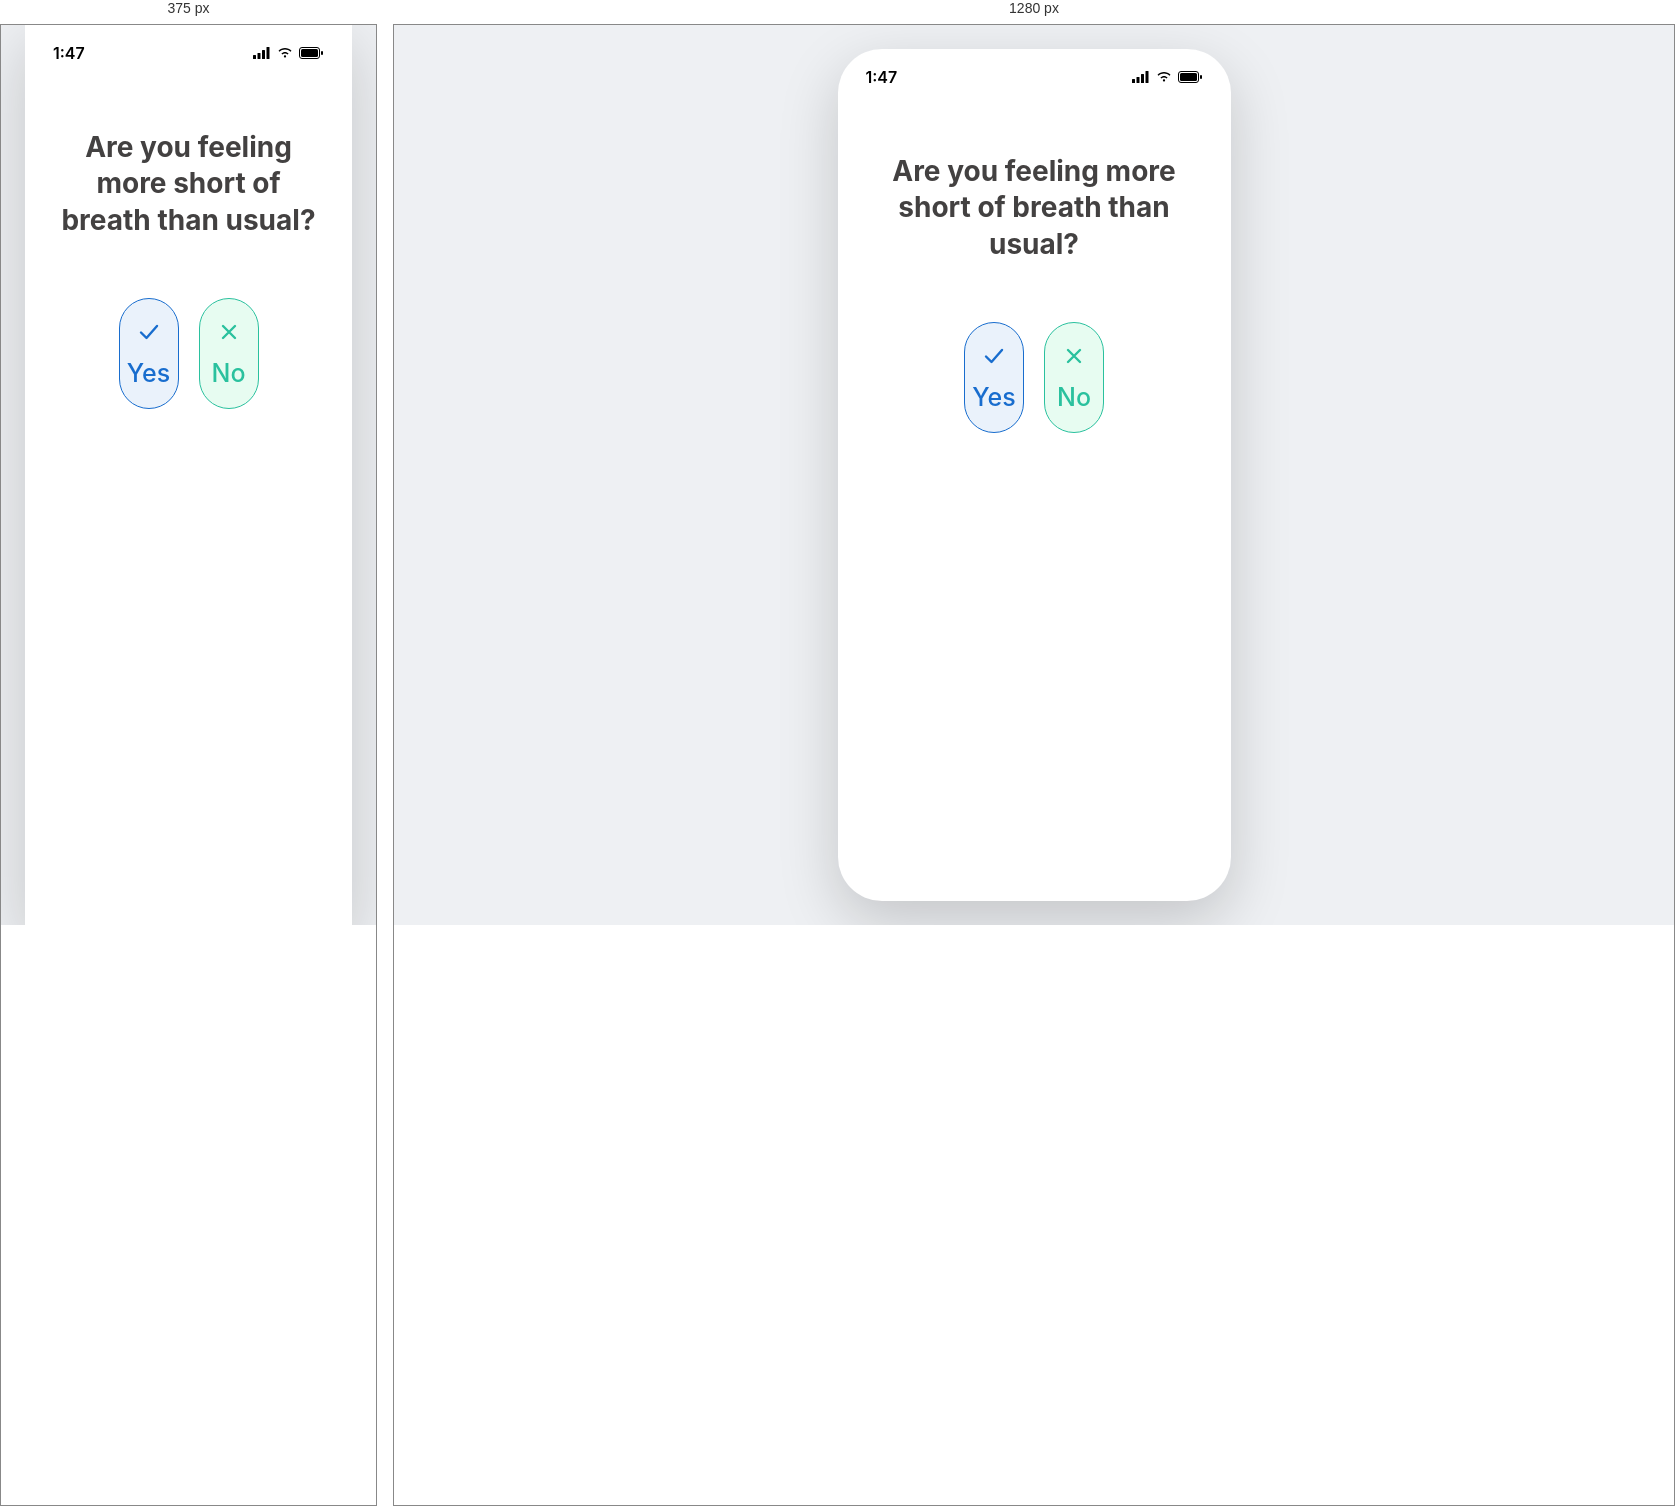
Rendered at 375 px and 1280 px, left to right.

<!-- file: daily-checkin-1.html -->
<!DOCTYPE html>
<html lang="en">
<head>
<meta charset="UTF-8">
<meta name="viewport" content="width=device-width, initial-scale=1.0">
<title>HearO - Daily Check-in</title>
<link rel="preconnect" href="https://fonts.googleapis.com">
<link rel="preconnect" href="https://fonts.gstatic.com" crossorigin>
<link href="https://fonts.googleapis.com/css2?family=Inter:wght@400;500;600;700;800&display=swap" rel="stylesheet">
<link rel="stylesheet" href="/Mobile%20app/style.css?v=30">
<script src="/Mobile%20app/font-scale.js?v=29"></script>
<script src="/Mobile%20app/proto-controls.js?v=3" defer></script>
</head>
<body>

  <div class="phone-frame">
    <div class="status-bar">
      <span class="status-time">1:47</span>
      <div class="status-icons">
        <svg width="18" height="12" viewBox="0 0 18 12" fill="none" xmlns="http://www.w3.org/2000/svg"><rect x="0" y="8" width="3" height="4" rx="0.5" fill="black"/><rect x="4.5" y="6" width="3" height="6" rx="0.5" fill="black"/><rect x="9" y="3" width="3" height="9" rx="0.5" fill="black"/><rect x="13.5" y="0" width="3" height="12" rx="0.5" fill="black"/></svg>
        <svg width="16" height="12" viewBox="0 0 16 12" fill="none" xmlns="http://www.w3.org/2000/svg"><path d="M8 10.5C8.6 10.5 9.1 10 9.1 9.4C9.1 8.8 8.6 8.3 8 8.3C7.4 8.3 6.9 8.8 6.9 9.4C6.9 10 7.4 10.5 8 10.5Z" fill="black"/><path d="M8 6.5C9 6.5 9.9 6.9 10.6 7.6L11.6 6.6C10.6 5.6 9.4 5 8 5C6.6 5 5.4 5.6 4.4 6.6L5.4 7.6C6.1 6.9 7 6.5 8 6.5Z" fill="black"/><path d="M8 2.5C10.1 2.5 12 3.3 13.5 4.8L14.5 3.8C12.7 2 10.5 1 8 1C5.5 1 3.3 2 1.5 3.8L2.5 4.8C4 3.3 5.9 2.5 8 2.5Z" fill="black"/></svg>
        <svg width="25" height="12" viewBox="0 0 25 12" fill="none" xmlns="http://www.w3.org/2000/svg"><rect x="0.5" y="0.5" width="20" height="11" rx="2.5" stroke="black"/><rect x="2" y="2" width="17" height="8" rx="1.5" fill="black"/><rect x="22" y="4" width="2" height="4" rx="1" fill="black"/></svg>
      </div>
    </div>

    <div class="checkin-content">
      <h1 class="checkin-question">Are you feeling more short of breath than usual?</h1>

      <div class="checkin-yesno">
        <button type="button" class="yesno-btn yesno-btn-yes" id="yesBtn" onclick="select('yes')">
          <svg width="24" height="24" viewBox="0 0 24 24" fill="none" xmlns="http://www.w3.org/2000/svg"><path d="M4 12.5L9.5 18L20 6" stroke="#186DCE" stroke-width="2.4" stroke-linecap="round" stroke-linejoin="round"/></svg>
          <span>Yes</span>
        </button>
        <button type="button" class="yesno-btn yesno-btn-no" id="noBtn" onclick="select('no')">
          <svg width="24" height="24" viewBox="0 0 24 24" fill="none" xmlns="http://www.w3.org/2000/svg"><path d="M6 6L18 18M18 6L6 18" stroke="#2AC19E" stroke-width="2.4" stroke-linecap="round"/></svg>
          <span>No</span>
        </button>
      </div>

      <div class="checkin-footer">
        <button type="button" class="login-btn" id="nextBtn" hidden onclick="window.location.href='/Mobile%20app/daily-checkin-2.html'">Next</button>
      </div>
    </div>
  </div>

<script>
  function select(value) {
    document.getElementById("yesBtn").classList.toggle("selected", value === "yes");
    document.getElementById("noBtn").classList.toggle("selected", value === "no");
    document.getElementById("nextBtn").hidden = false;
  }
</script>
</body>
</html>


/* @media block from style.css */
@media (min-width: 421px) {
  .phone-frame {
    transform: scale(min(1, (100vh - 64px) / 852px, (100vw - 64px) / 393px));
    transform-origin: center center;
  }
}

/* @media block from style.css */
@media (max-width: 420px) {
  .phone-frame {
    width: 100%;
    height: 100vh;
    border-radius: 0;
  }
}